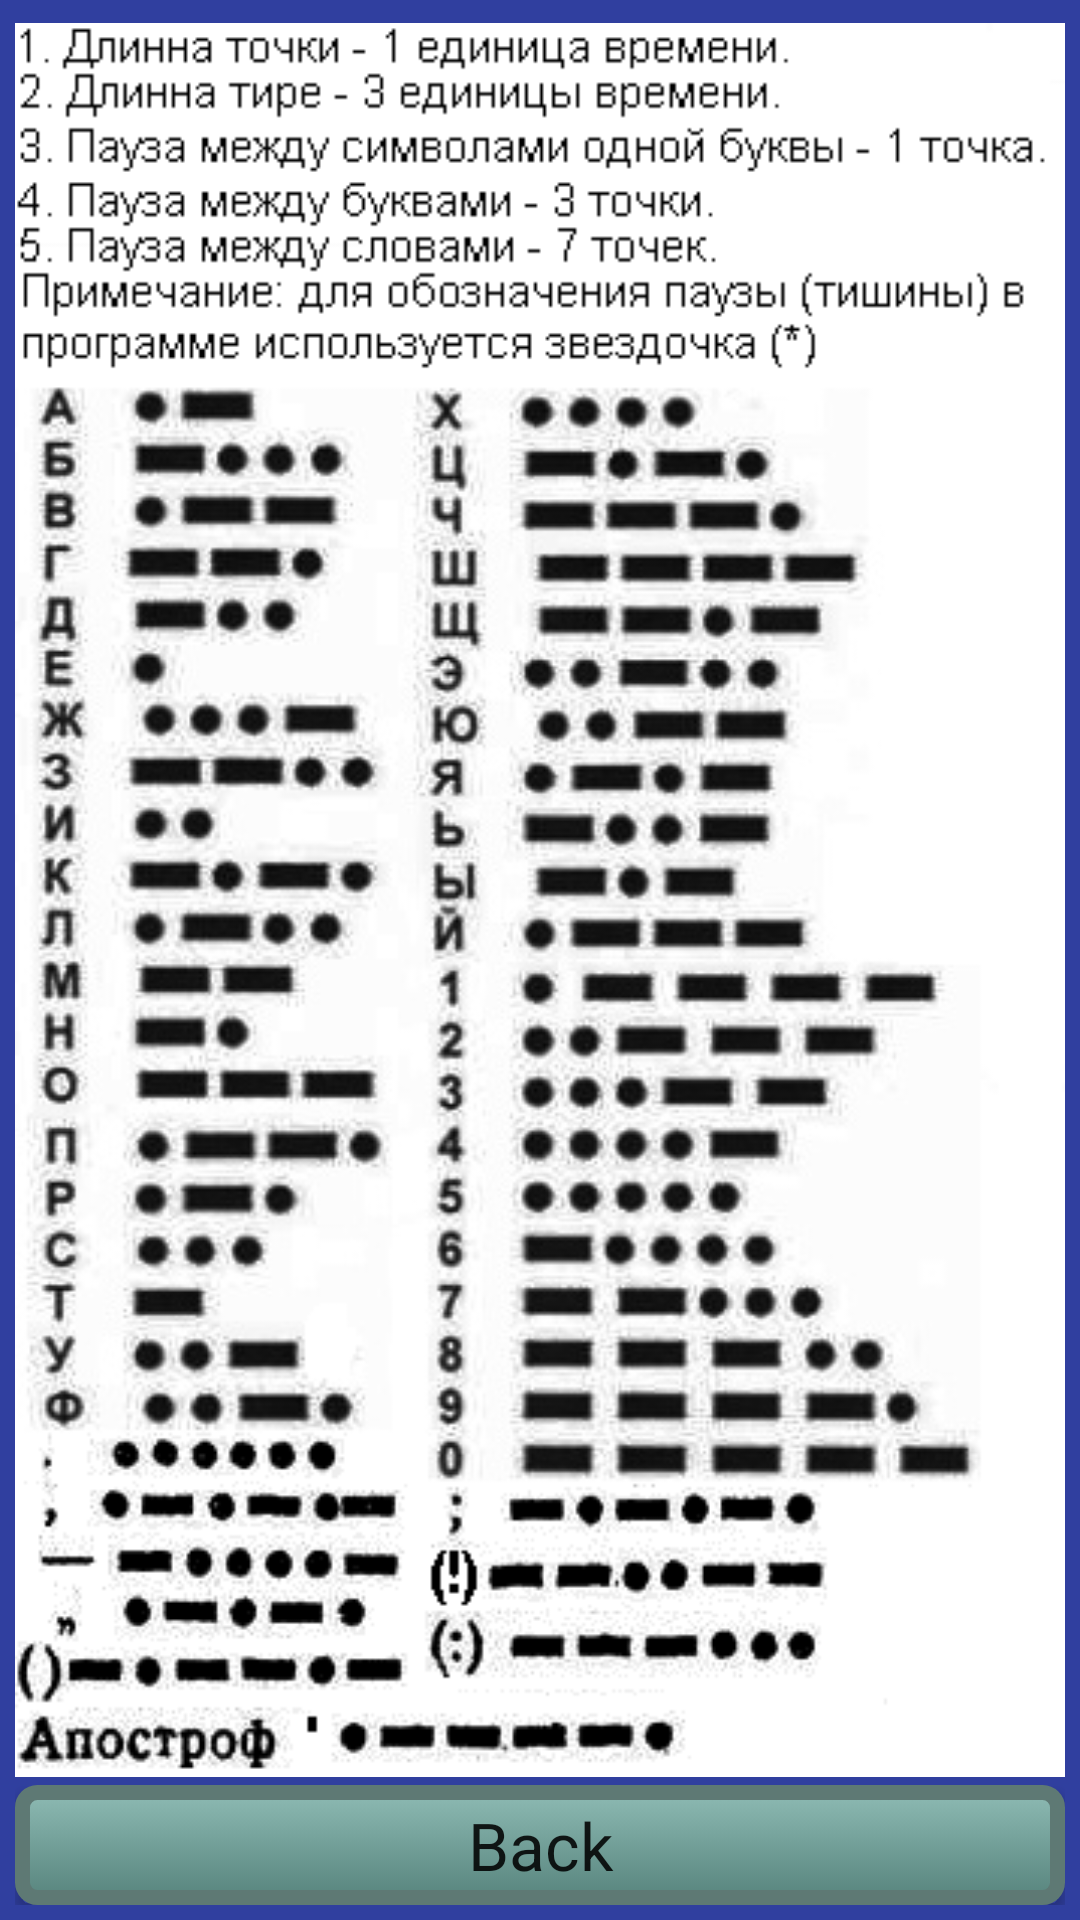

Layout XML and referenced resources for this Android screen:
<!-- AndroidManifest.xml: application theme AppTheme -->
<!-- res/layout/translation_rus.xml -->
<RelativeLayout xmlns:android="http://schemas.android.com/apk/res/android"
    android:layout_width="match_parent"
    android:layout_height="match_parent"
    android:layout_gravity="center"
    android:paddingBottom="5sp"
    android:paddingTop="5sp"
    android:paddingRight="5sp"
    android:paddingLeft="5sp"
    android:background="@color/colorPrimary">

    <ImageView
        android:layout_width="match_parent"
        android:layout_height="440dp"
        android:id="@+id/imageView_rus_rules"
        android:layout_alignParentTop="true"
        android:layout_alignParentLeft="true"
        android:layout_alignParentStart="true"
        android:src="@drawable/rus_rules"
        android:scaleType="fitCenter"
        android:layout_above="@+id/btn_rus_back" />

    <Button
        android:layout_width="match_parent"
        android:layout_height="40dp"
        android:text="@string/text_back"
        android:id="@+id/btn_rus_back"
        android:textAppearance="?android:attr/textAppearanceLarge"
        android:background="@drawable/btn_style"
        android:layout_alignParentBottom="true"
        android:layout_centerHorizontal="true" />

</RelativeLayout>
<!-- resources referenced by this layout -->
<resources>
  <color name="colorPrimary">#303F9F</color>
  <!-- drawable btn_style (drawable) -->
  <?xml version="1.0" encoding="utf-8"?>
  <selector xmlns:android="http://schemas.android.com/apk/res/android" >
      <item android:state_pressed="true" >
          <shape android:shape="rectangle"  >
              <corners android:radius="5dip" />
              <stroke android:width="5dip" android:color="#5e7974" />
              <gradient android:angle="-90" android:startColor="#345953" android:endColor="#689a92"  />
          </shape>
      </item>
      <item android:state_focused="true">
          <shape android:shape="rectangle"  >
              <corners android:radius="5dip" />
              <stroke android:width="5dip" android:color="#5e7974" />
              <solid android:color="#58857e"/>
          </shape>
      </item>
      <item >
          <shape android:shape="rectangle"  >
              <corners android:radius="5dip" />
              <stroke android:width="5dip" android:color="#5e7974" />
              <gradient android:angle="-90" android:startColor="#8dbab3" android:endColor="#58857e" />
          </shape>
      </item>
  </selector>
  <!-- drawable rus_rules: png bitmap (drawable-xhdpi, 134086 bytes) -->
  <string name="text_back">Back</string>
  <style name="AppTheme" parent="@style/Theme.MaterialComponents.DayNight.NoActionBar.Bridge">
          
          <item name="colorPrimary">@color/colorPrimary</item>
          <item name="colorPrimaryDark">@color/colorPrimaryDark</item>
          <item name="android:statusBarColor">@color/status_bar_background</item>
          <item name="android:windowNoTitle">true</item>
          <item name="android:windowActionBar">false</item>
          <item name="android:windowFullscreen">true</item>
          <item name="android:windowContentOverlay">@null</item>
      </style>
  <color name="colorPrimaryDark">#3700B3</color>
  <color name="status_bar_background">#303F9F</color>
</resources>
